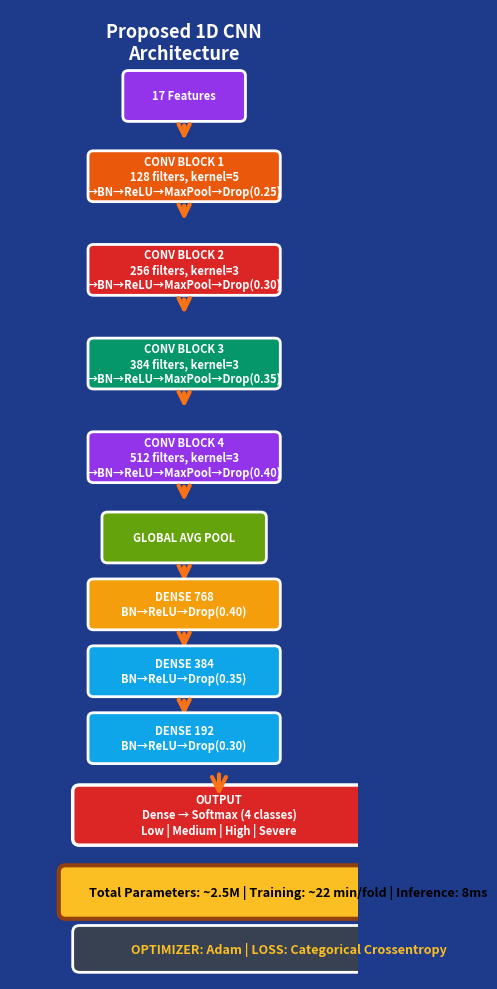

Write the Python code that produced this figure.
"""
Generate colorful CNN architecture diagram matching reference style
"""

import matplotlib.pyplot as plt
import matplotlib.patches as patches
from matplotlib.patches import FancyBboxPatch, FancyArrowPatch
import os

os.makedirs('models', exist_ok=True)

# Create figure with blue background (optimized for IEEE single column)
fig, ax = plt.subplots(figsize=(5, 10), facecolor='#1e3a8a')
ax.set_xlim(0, 5)
ax.set_ylim(-3.0, 11.5)
ax.axis('off')
ax.set_facecolor('#1e3a8a')

# Architecture layers with colors matching reference (optimized for IEEE column)
layers = [
    ("Proposed 1D CNN\nArchitecture", "", "none", 11.0, 0, 14),
    ("17 Features", "INPUT", "#9333ea", 10.2, 0.8, 11),
    ("CONV BLOCK 1\n128 filters, kernel=5\n→BN→ReLU→MaxPool→Drop(0.25)", "", "#ea580c", 9.0, 1.3, 11),
    ("CONV BLOCK 2\n256 filters, kernel=3\n→BN→ReLU→MaxPool→Drop(0.30)", "", "#dc2626", 7.6, 1.3, 11),
    ("CONV BLOCK 3\n384 filters, kernel=3\n→BN→ReLU→MaxPool→Drop(0.35)", "", "#059669", 6.2, 1.3, 11),
    ("CONV BLOCK 4\n512 filters, kernel=3\n→BN→ReLU→MaxPool→Drop(0.40)", "", "#9333ea", 4.8, 1.3, 11),
    ("GLOBAL AVG POOL", "", "#65a30d", 3.6, 1.1, 10),
    ("DENSE 768\nBN→ReLU→Drop(0.40)", "", "#f59e0b", 2.6, 1.3, 11),
    ("DENSE 384\nBN→ReLU→Drop(0.35)", "", "#0ea5e9", 1.6, 1.3, 11),
    ("DENSE 192\nBN→ReLU→Drop(0.30)", "", "#0ea5e9", 0.6, 1.3, 11),
]

# Draw layers
for i, (text, label, color, y_pos, width_offset, text_width) in enumerate(layers):
    if i == 0:
        # Title
        ax.text(2.5, y_pos, text, ha='center', va='center', 
                fontsize=13, fontweight='bold', color='white')
    else:
        # Draw box
        box = FancyBboxPatch((2.5 - width_offset, y_pos - 0.3), width_offset * 2, 0.6,
                            boxstyle="round,pad=0.08", 
                            facecolor=color, edgecolor='white', linewidth=2)
        ax.add_patch(box)
        
        # Add text
        ax.text(2.5, y_pos, text, ha='center', va='center',
                fontsize=8, fontweight='bold', color='white')
        
        # Draw arrow to next layer
        if i < len(layers) - 1:
            arrow = FancyArrowPatch((2.5, y_pos - 0.4), (2.5, y_pos - 0.7),
                                   arrowstyle='->', mutation_scale=20, 
                                   linewidth=3, color='#f97316')
            ax.add_patch(arrow)

# Add OUTPUT box at bottom
output_box = FancyBboxPatch((1.0, -0.9), 4, 0.7,
                           boxstyle="round,pad=0.1",
                           facecolor='#dc2626', edgecolor='white', linewidth=2.5)
ax.add_patch(output_box)
ax.text(3, -0.55, "OUTPUT\nDense → Softmax (4 classes)\nLow | Medium | High | Severe", 
        ha='center', va='center', fontsize=8, fontweight='bold', color='white')

# Arrow to output
arrow = FancyArrowPatch((3, 0.1), (3, -0.3),
                       arrowstyle='->', mutation_scale=25, 
                       linewidth=3, color='#f97316')
ax.add_patch(arrow)

# Add parameter info at bottom (wider box for full text)
param_box = FancyBboxPatch((0.8, -2.0), 6.4, 0.6,
                          boxstyle="round,pad=0.1",
                          facecolor='#fbbf24', edgecolor='#92400e', linewidth=3)
ax.add_patch(param_box)
ax.text(4, -1.7, "Total Parameters: ~2.5M | Training: ~22 min/fold | Inference: 8ms",
        ha='center', va='center', fontsize=9, fontweight='bold', color='black')

# Add optimizer info (wider box)
opt_box = FancyBboxPatch((1.0, -2.8), 6.0, 0.5,
                        boxstyle="round,pad=0.1",
                        facecolor='#374151', edgecolor='white', linewidth=2)
ax.add_patch(opt_box)
ax.text(4, -2.55, "OPTIMIZER: Adam | LOSS: Categorical Crossentropy",
        ha='center', va='center', fontsize=9, fontweight='bold', color='#fbbf24')

plt.tight_layout()
plt.savefig('models/cnn_architecture.png', dpi=300, bbox_inches='tight', 
            facecolor='#1e3a8a', edgecolor='none', pad_inches=0.2)
print("✓ Generated colorful CNN architecture: models/cnn_architecture.png")
plt.close()

print("\n✅ Colorful architecture diagram created successfully!")
print("📁 File saved: models/cnn_architecture.png")
print("\n✨ Features:")
print("  - Blue background with colored blocks")
print("  - Bold white text")
print("  - Orange arrows")
print("  - Correct information (17 features, 768/384/192 dense, 4 classes)")
